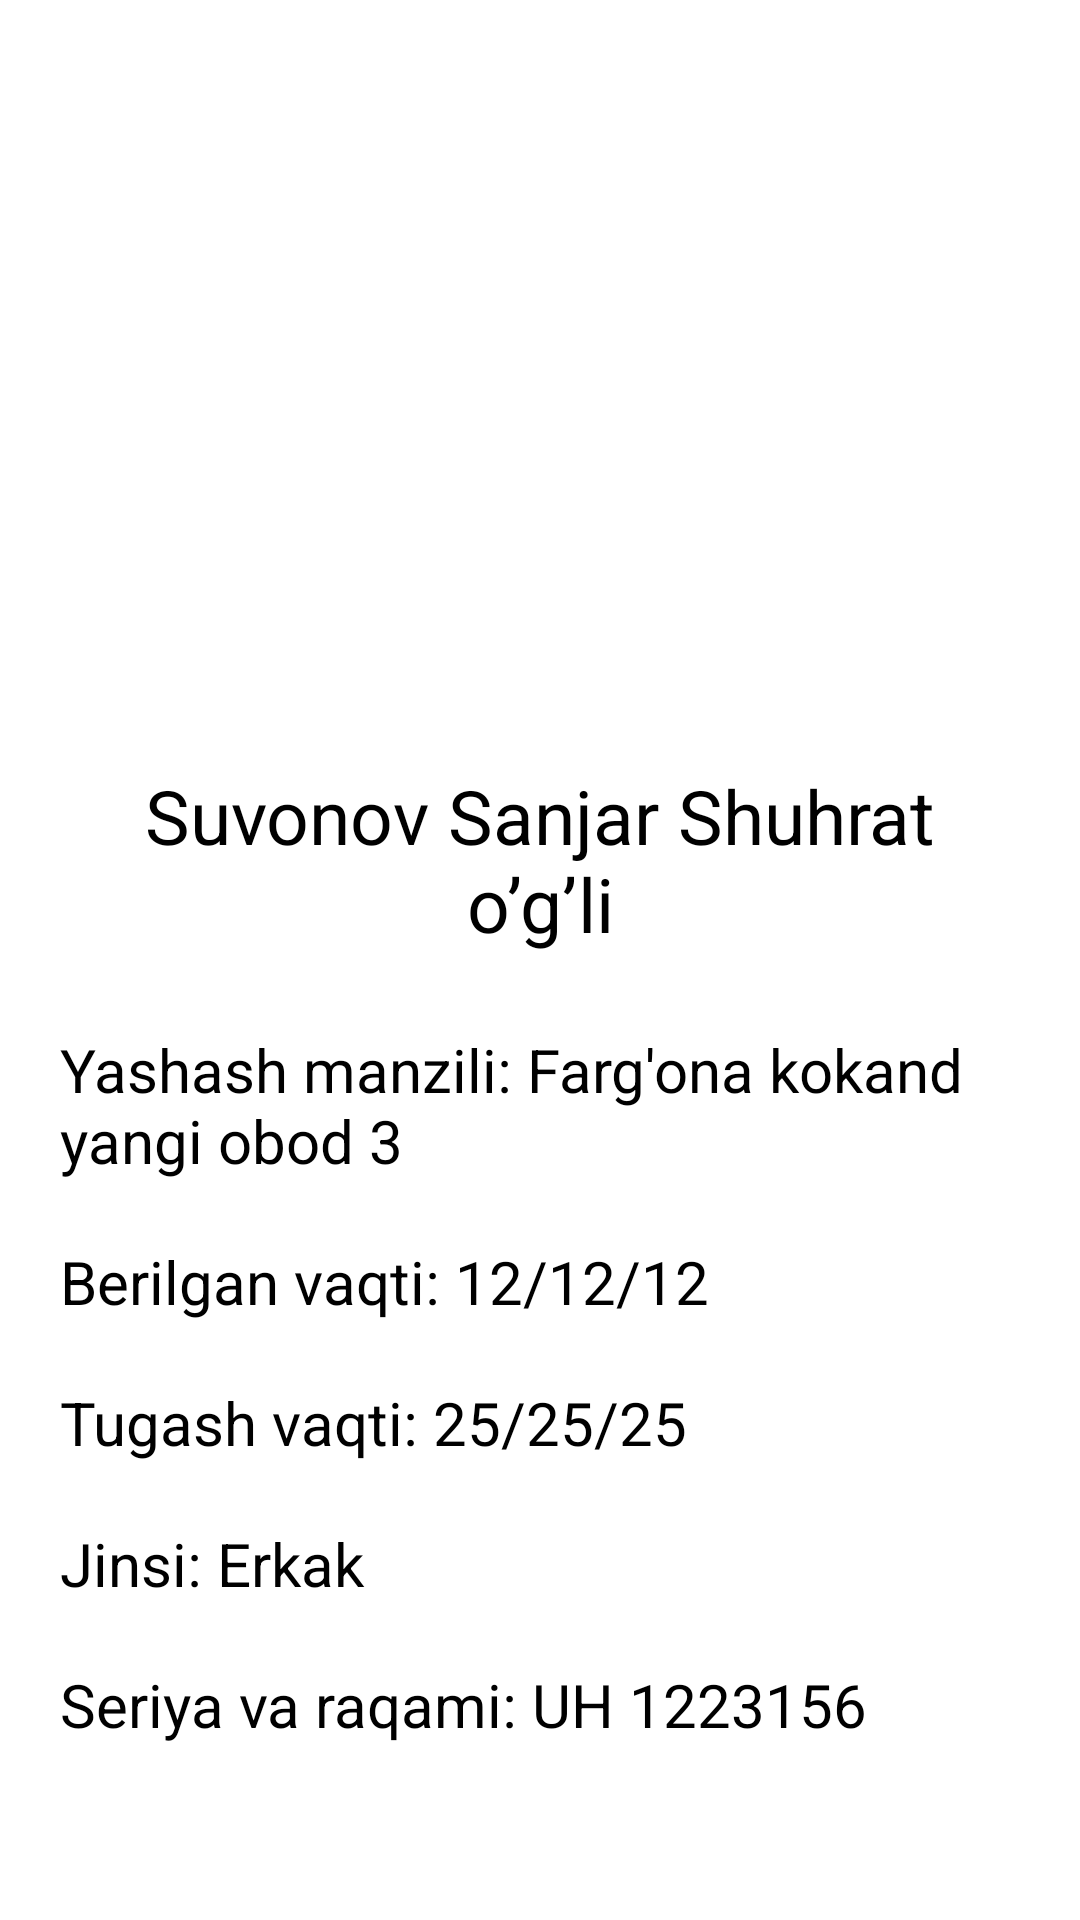

Produce the Android XML layout that renders to this screen, including the resource entries it uses.
<!-- AndroidManifest.xml: application theme Theme.Passport -->
<!-- res/layout/fragment_about.xml -->
<?xml version="1.0" encoding="utf-8"?>
<androidx.constraintlayout.widget.ConstraintLayout xmlns:android="http://schemas.android.com/apk/res/android"
    xmlns:app="http://schemas.android.com/apk/res-auto"
    android:layout_width="match_parent"
    android:layout_height="match_parent">

    <ScrollView
        android:layout_width="match_parent"
        android:layout_height="0dp"
        android:orientation="vertical"
        app:layout_constraintBottom_toBottomOf="parent"
        app:layout_constraintLeft_toLeftOf="parent"
        app:layout_constraintRight_toRightOf="parent"
        app:layout_constraintTop_toTopOf="parent">


        <androidx.constraintlayout.widget.ConstraintLayout
            android:id="@+id/layout"
            android:layout_width="match_parent"
            android:layout_height="0dp"
            android:layout_margin="10dp"
            android:padding="10dp"
            app:layout_constraintBottom_toBottomOf="parent">

            <ImageView
                android:id="@+id/image"
                android:layout_width="210dp"
                android:layout_height="210dp"
                android:scaleType="centerCrop"
                android:src="@drawable/ic_launcher_background"
                app:layout_constraintBottom_toTopOf="@id/tv_fullname"
                app:layout_constraintLeft_toLeftOf="parent"
                app:layout_constraintRight_toRightOf="parent"
                app:layout_constraintTop_toTopOf="parent" />

            <TextView
                android:id="@+id/tv_fullname"
                android:layout_width="match_parent"
                android:layout_height="wrap_content"
                android:layout_marginTop="20dp"
                android:gravity="center"
                android:padding="5dp"
                android:text="Suvonov Sanjar Shuhrat o’g’li"
                android:textColor="@color/black"
                android:textSize="25sp"
                app:layout_constraintBottom_toTopOf="@id/address"
                app:layout_constraintLeft_toLeftOf="parent"
                app:layout_constraintRight_toRightOf="parent"
                app:layout_constraintTop_toBottomOf="@id/image" />

            <TextView
                android:id="@+id/address"
                android:layout_width="match_parent"
                android:layout_height="wrap_content"
                android:layout_marginTop="20dp"
                android:text="Yashash manzili: Farg'ona kokand yangi obod 3"
                android:textColor="@color/black"
                android:textSize="20sp"
                app:layout_constraintBottom_toTopOf="@id/given_date"
                app:layout_constraintTop_toBottomOf="@id/tv_fullname" />

            <TextView
                android:id="@+id/given_date"
                android:layout_width="match_parent"
                android:layout_height="wrap_content"
                android:layout_marginTop="20dp"
                android:text="Berilgan vaqti: 12/12/12"
                android:textColor="@color/black"
                android:textSize="20sp"
                app:layout_constraintBottom_toTopOf="@id/lifetime"
                app:layout_constraintTop_toBottomOf="@id/address" />


            <TextView
                android:id="@+id/lifetime"
                android:layout_width="match_parent"
                android:layout_height="wrap_content"
                android:layout_marginTop="20dp"
                android:text="Tugash vaqti: 25/25/25"
                android:textColor="@color/black"
                android:textSize="20sp"
                app:layout_constraintBottom_toTopOf="@id/gender"
                app:layout_constraintTop_toBottomOf="@id/given_date" />

            <TextView
                android:id="@+id/gender"
                android:layout_width="match_parent"
                android:layout_height="wrap_content"
                android:layout_marginTop="20dp"
                android:text="Jinsi: Erkak"
                android:textColor="@color/black"
                android:textSize="20sp"
                app:layout_constraintTop_toBottomOf="@id/lifetime" />

            <TextView
                android:id="@+id/tv_passport_Series"
                android:layout_width="match_parent"
                android:layout_height="wrap_content"
                android:layout_marginTop="20dp"
                android:text="Seriya va raqami: UH 1223156"
                android:textColor="@color/black"
                android:textSize="20sp"
                app:layout_constraintTop_toBottomOf="@id/gender" />

        </androidx.constraintlayout.widget.ConstraintLayout>
    </ScrollView>


</androidx.constraintlayout.widget.ConstraintLayout>
<!-- resources referenced by this layout -->
<resources>
  <color name="black">#FF000000</color>
  <style name="Theme.Passport" parent="Theme.MaterialComponents.Light.NoActionBar">
          
          <item name="colorPrimary">#52CA6C</item>
          <item name="colorPrimaryVariant">@color/purple_700</item>
          <item name="colorOnPrimary">@color/white</item>
          
          <item name="colorSecondary">@color/teal_200</item>
          <item name="colorSecondaryVariant">@color/teal_700</item>
          <item name="colorOnSecondary">@color/black</item>
          
          <item name="android:statusBarColor" tools:targetApi="l">?attr/colorPrimaryVariant</item>
          
      </style>
  <color name="purple_700">#FF3700B3</color>
  <color name="white">#FFFFFFFF</color>
  <color name="teal_200">#FF03DAC5</color>
  <color name="teal_700">#FF018786</color>
</resources>
